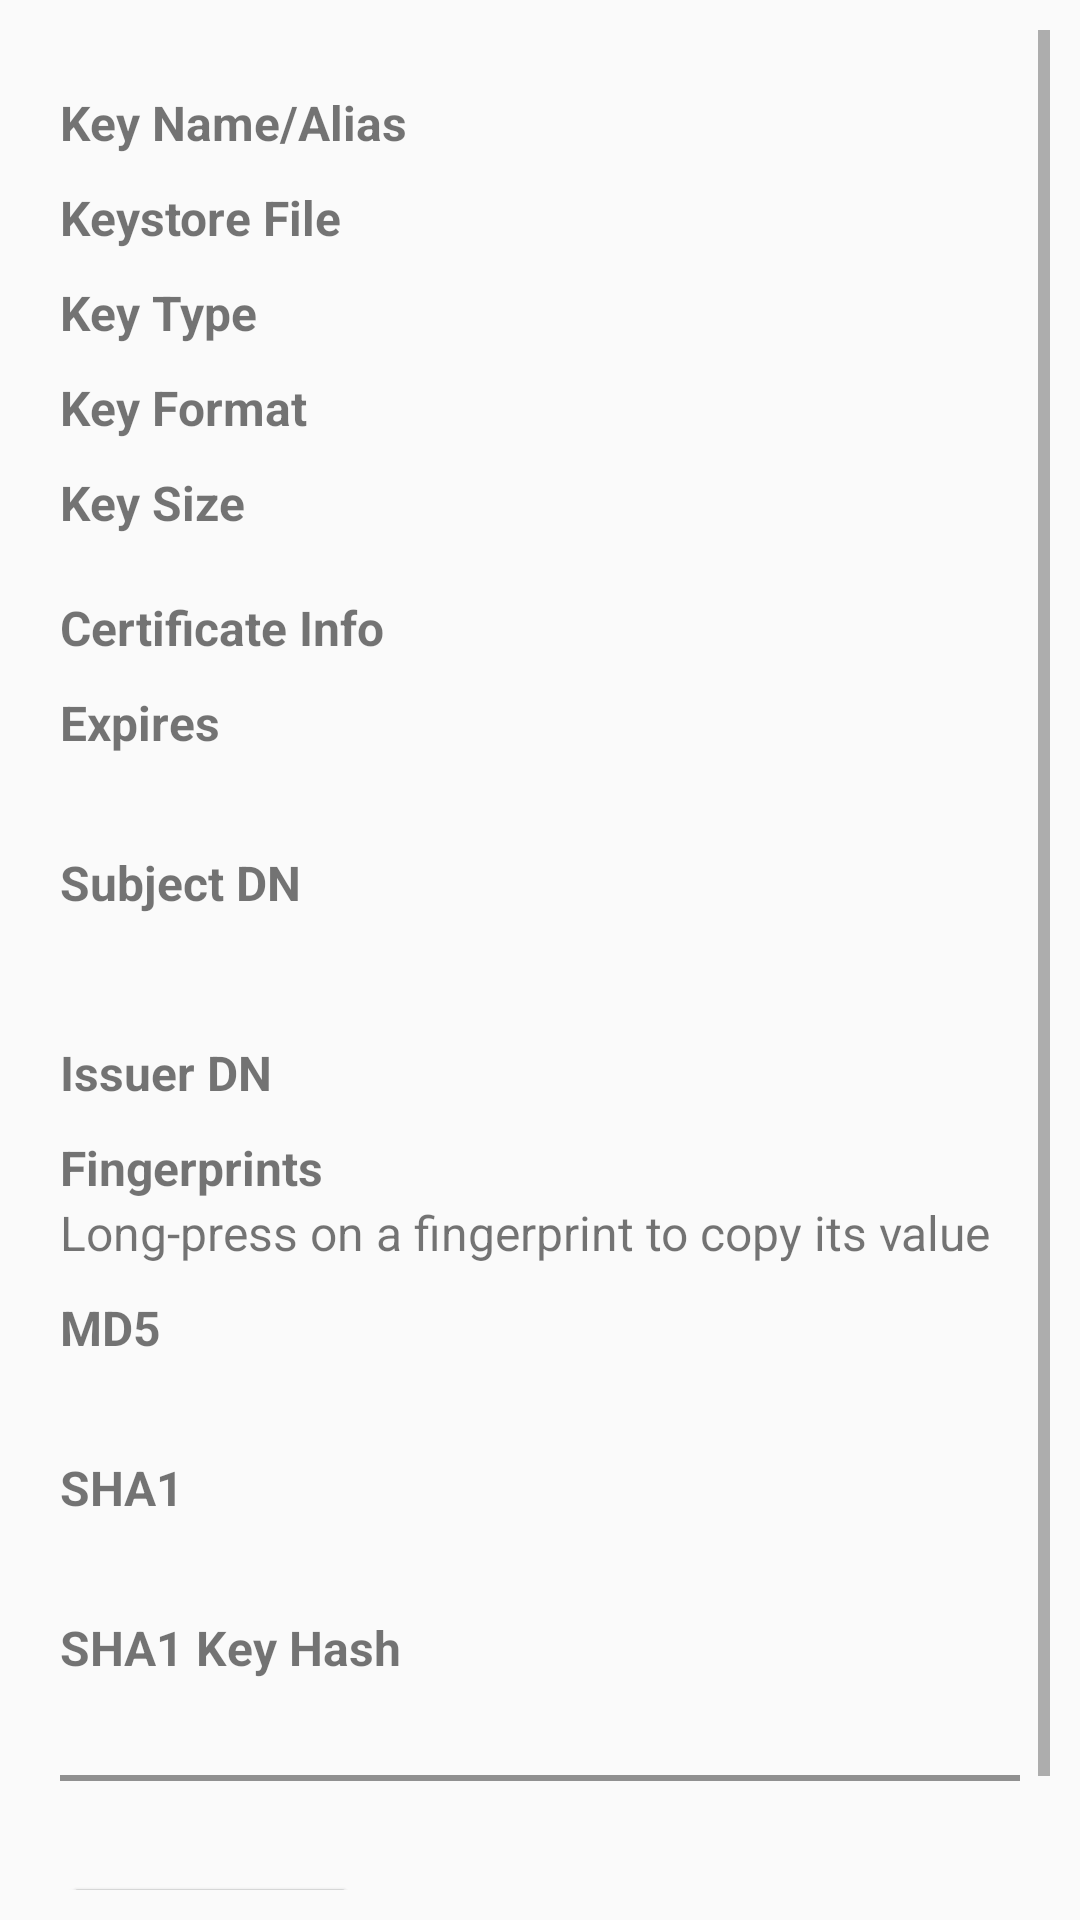

This screen was rendered from an Android layout file. Write that file and the resources it references.
<!-- AndroidManifest.xml: application theme sflash -->
<!-- res/layout/key_properties.xml -->
<?xml version="1.0" encoding="utf-8"?>
<ScrollView xmlns:android="http://schemas.android.com/apk/res/android"
            android:orientation="vertical"
            android:layout_width="fill_parent"
            android:layout_height="fill_parent"
            android:padding="10sp"
    >

    <LinearLayout
        android:orientation="vertical"
        android:layout_width="fill_parent"
        android:layout_height="fill_parent"
        android:padding="10sp"
        >

        <TableLayout android:layout_width="fill_parent"
                     android:layout_height="wrap_content">
            <TableRow>
                <TextView android:text="@string/KeyNameLabel"
                          android:layout_width="fill_parent"
                          android:layout_height="wrap_content"
                          android:textSize="16sp"
                          android:textStyle="bold"
                          android:layout_marginTop="10sp"
                    />
                <TextView android:id="@+id/KeyName"
                          android:layout_width="fill_parent"
                          android:layout_height="wrap_content"
                          android:textSize="16sp"
                          android:layout_marginTop="10sp"
                          android:layout_marginLeft="10sp"
                    />
            </TableRow>
            <TableRow>
                <TextView android:text="@string/KeystoreFilenameLabel"
                          android:layout_width="fill_parent"
                          android:layout_height="wrap_content"
                          android:textSize="16sp"
                          android:textStyle="bold"
                          android:layout_marginTop="10sp"
                    />
                <TextView android:id="@+id/KeystoreFilename"
                          android:layout_width="fill_parent"
                          android:layout_height="wrap_content"
                          android:textSize="16sp"
                          android:layout_marginTop="10sp"
                          android:layout_marginLeft="10sp"
                    />
            </TableRow>
            <TableRow>
                <TextView android:text="@string/KeyTypeLabel"
                          android:layout_width="fill_parent"
                          android:layout_height="wrap_content"
                          android:textSize="16sp"
                          android:textStyle="bold"
                          android:layout_marginTop="10sp"
                    />
                <TextView android:id="@+id/KeyType"
                          android:layout_width="fill_parent"
                          android:layout_height="wrap_content"
                          android:textSize="16sp"
                          android:layout_marginTop="10sp"
                          android:layout_marginLeft="10sp"
                    />
            </TableRow>
            <TableRow>
                <TextView android:text="@string/KeyFormatLabel"
                          android:layout_width="fill_parent"
                          android:layout_height="wrap_content"
                          android:textSize="16sp"
                          android:textStyle="bold"
                          android:layout_marginTop="10sp"
                    />
                <TextView android:id="@+id/KeyFormat"
                          android:layout_width="fill_parent"
                          android:layout_height="wrap_content"
                          android:textSize="16sp"
                          android:layout_marginTop="10sp"
                          android:layout_marginLeft="10sp"
                    />
            </TableRow>
            <TableRow>
                <TextView android:text="@string/KeySizeLabel"
                    android:layout_width="fill_parent"
                          android:layout_height="wrap_content"
                          android:textSize="16sp"
                          android:textStyle="bold"
                          android:layout_marginTop="10sp"
                    />
                <TextView android:id="@+id/KeySize"
                          android:layout_width="fill_parent"
                          android:layout_height="wrap_content"
                          android:textSize="16sp"
                          android:layout_marginTop="10sp"
                          android:layout_marginLeft="10sp"
                    />
            </TableRow>
        </TableLayout>

        <TextView android:text="@string/CertParametersTitle"
            android:layout_width="fill_parent"
                  android:layout_height="wrap_content"
                  android:textSize="16sp"
                  android:textStyle="bold"
                  android:layout_marginTop="20sp"
            />

        <TextView android:text="@string/ExpiresLabel"
                  android:layout_width="fill_parent"
                  android:layout_height="wrap_content"
                  android:textSize="16sp"
                  android:textStyle="bold"
                  android:layout_marginTop="10sp"
            />

        <TextView android:id="@+id/Expires"
                  android:layout_width="fill_parent"
                  android:layout_height="wrap_content"
                  android:textSize="16sp"
            />


        <LinearLayout android:id="@+id/SubjectDnLinearLayout"
                      android:layout_width="fill_parent"
                      android:layout_height="wrap_content"
                      android:orientation="vertical"
                      android:layout_marginTop="10sp"
           >
            <TextView android:text="@string/SubjectDN"
                      android:layout_width="fill_parent"
                      android:layout_height="wrap_content"
                      android:textSize="16sp"
                      android:textStyle="bold"
                />
        </LinearLayout>


        <TextView android:id="@+id/SelfSigned"
                  android:layout_width="fill_parent"
                  android:layout_height="wrap_content"
                  android:textSize="16sp"
                  android:textStyle="bold"
                  android:layout_marginTop="10sp"
            />


        <LinearLayout android:id="@+id/IssuerDnLinearLayout"
                      android:layout_width="fill_parent"
                      android:layout_height="wrap_content"
                      android:orientation="vertical"
                      android:layout_marginTop="10sp"
            >
            <TextView android:text="@string/IssuerDN"
                      android:layout_width="fill_parent"
                      android:layout_height="wrap_content"
                      android:textSize="16sp"
                      android:textStyle="bold"
                />
        </LinearLayout>

        <TextView android:text="@string/FingerprintsLabel"
                  android:layout_width="fill_parent"
                  android:layout_height="wrap_content"
                  android:textSize="16sp"
                  android:textStyle="bold"
                  android:layout_marginTop="10sp"
            />
        <TextView android:text="@string/FingerprintCopyInstructions"
                  android:layout_width="fill_parent"
                  android:layout_height="wrap_content"
                  android:textSize="16sp"
            />

        <TextView android:text="@string/MD5FingerprintLabel"
                  android:layout_width="fill_parent"
                  android:layout_height="wrap_content"
                  android:textSize="16sp"
                  android:textStyle="bold"
                  android:layout_marginTop="10sp"
            />
        <TextView android:id="@+id/MD5Fingerprint"
                  android:layout_width="fill_parent"
                  android:layout_height="wrap_content"
                  android:textSize="16sp"
            />

        <TextView android:text="@string/SHA1FingerprintLabel"
                  android:layout_width="fill_parent"
                  android:layout_height="wrap_content"
                  android:textSize="16sp"
                  android:textStyle="bold"
                  android:layout_marginTop="10sp"
            />
        <TextView android:id="@+id/SHA1Fingerprint"
                  android:layout_width="fill_parent"
                  android:layout_height="wrap_content"
                  android:textSize="16sp"
            />

        <TextView android:text="@string/SHA1KeyHashLabel"
                  android:layout_width="fill_parent"
                  android:layout_height="wrap_content"
                  android:textSize="16sp"
                  android:textStyle="bold"
                  android:layout_marginTop="10sp"
            />

        <TextView android:id="@+id/SHA1KeyHash"
                  android:layout_width="fill_parent"
                  android:layout_height="wrap_content"
                  android:textSize="16sp"
            />

        <View android:layout_width="fill_parent"
              android:layout_height="2dip"
              android:background="#FF909090"
              android:layout_marginTop="10sp"/>

        <Button android:text="@string/BackButtonLabel"
                android:id="@+id/BackButton"
                android:layout_width="wrap_content"
                android:layout_height="wrap_content"
                android:textSize="16sp"
                android:layout_marginTop="30sp"
                android:minWidth="100sp"
            />

    </LinearLayout>
</ScrollView>
<!-- resources referenced by this layout -->
<resources>
  <string name="BackButtonLabel">Back</string>
  <string name="CertParametersTitle">Certificate Info</string>
  <string name="ExpiresLabel">Expires</string>
  <string name="FingerprintCopyInstructions">Long-press on a fingerprint to copy its value</string>
  <string name="FingerprintsLabel">Fingerprints</string>
  <string name="IssuerDN">Issuer DN</string>
  <string name="KeyFormatLabel">Key Format</string>
  <string name="KeyNameLabel">Key Name/Alias</string>
  <string name="KeySizeLabel">Key Size</string>
  <string name="KeyTypeLabel">Key Type</string>
  <string name="KeystoreFilenameLabel">Keystore File</string>
  <string name="MD5FingerprintLabel">MD5</string>
  <string name="SHA1FingerprintLabel">SHA1</string>
  <string name="SHA1KeyHashLabel">SHA1 Key Hash</string>
  <string name="SubjectDN">Subject DN</string>
  <style name="sflash" parent="Theme.AppCompat.DayNight.NoActionBar">
          <item name="android:windowFullscreen">true</item>
          <item name="android:windowContentOverlay">@null</item>
          <item name="colorPrimary">@color/black</item>
          <item name="colorPrimaryDark">@color/black</item>
          <item name="colorAccent">@color/black</item>
          <item name="android:windowTranslucentStatus">false</item>
          <item name="android:windowTranslucentNavigation">false</item>
          <item name="windowActionBar">false</item>
          <item name="windowNoTitle">true</item>
      </style>
  <color name="black">#000000</color>
</resources>
